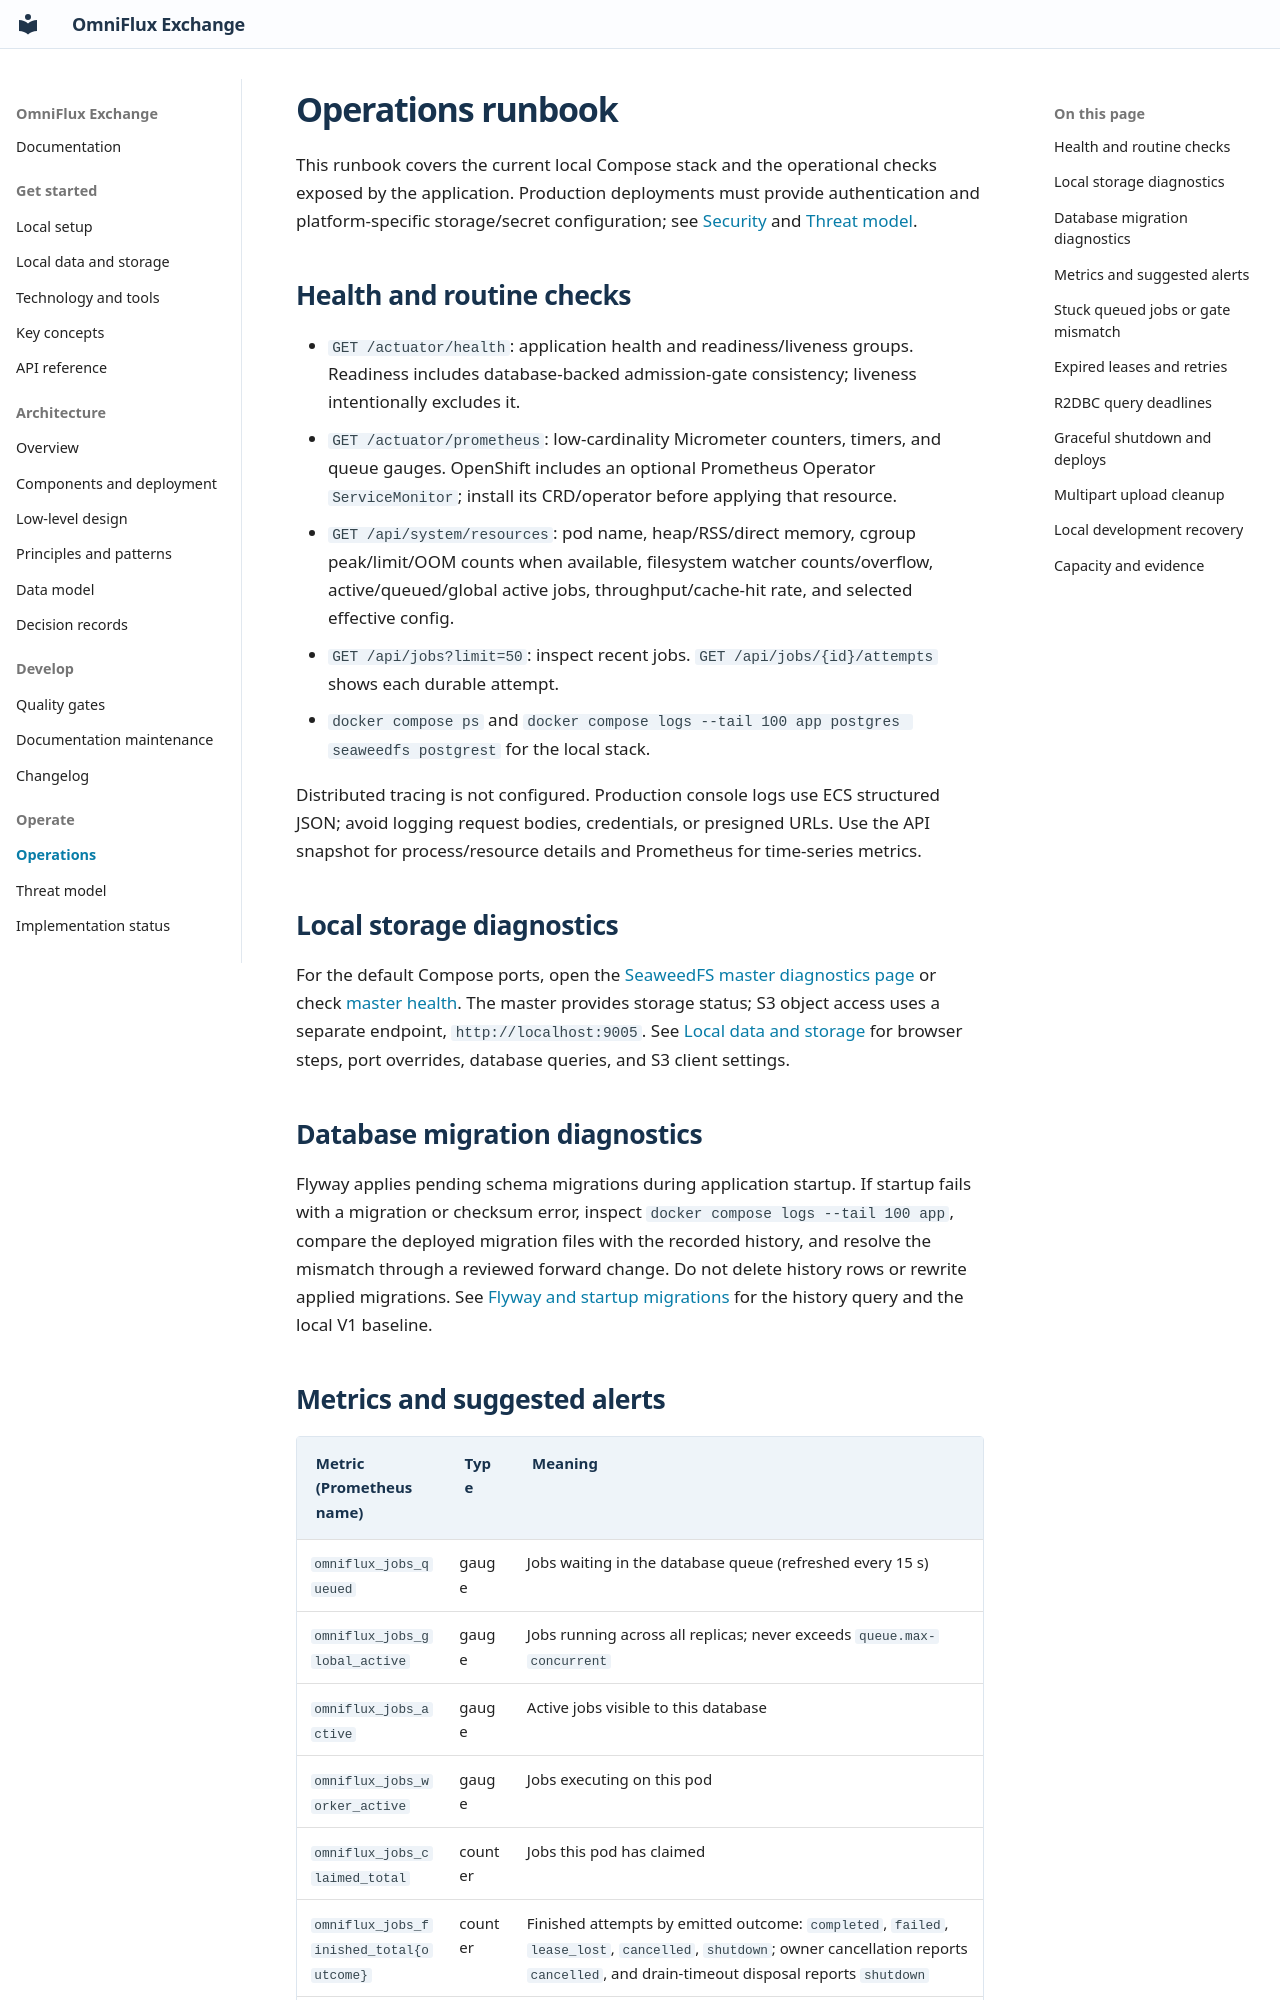

repository: KannanThiraviam/OmniFlux-Exchange · page: OPERATIONS/index.html · generator: mkdocs

# Operations runbook

This runbook covers the current local Compose stack and the operational checks exposed by the application. Production deployments must provide authentication and platform-specific storage/secret configuration; see [Security](../SECURITY.md) and [Threat model](THREAT_MODEL.md).

## Health and routine checks

- `GET /actuator/health`: application health and readiness/liveness groups. Readiness includes database-backed admission-gate consistency; liveness intentionally excludes it.
- `GET /actuator/prometheus`: low-cardinality Micrometer counters, timers, and queue gauges. OpenShift includes an optional Prometheus Operator `ServiceMonitor`; install its CRD/operator before applying that resource.
- `GET /api/system/resources`: pod name, heap/RSS/direct memory, cgroup peak/limit/OOM counts when available, filesystem watcher counts/overflow, active/queued/global active jobs, throughput/cache-hit rate, and selected effective config.
- `GET /api/jobs?limit=50`: inspect recent jobs. `GET /api/jobs/{id}/attempts` shows each durable attempt.
- `docker compose ps` and `docker compose logs --tail 100 app postgres seaweedfs postgrest` for the local stack.

Distributed tracing is not configured. Production console logs use ECS structured JSON; avoid logging request bodies, credentials, or presigned URLs. Use the API snapshot for process/resource details and Prometheus for time-series metrics.

## Local storage diagnostics

For the default Compose ports, open the [SeaweedFS master diagnostics page](http://localhost:9006) or check [master health](http://localhost:9006/cluster/healthz). The master provides storage status; S3 object access uses a separate endpoint, `http://localhost:9005`. See [Local data and storage](LOCAL_DATA.md#open-seaweedfs-diagnostics) for browser steps, port overrides, database queries, and S3 client settings.

## Database migration diagnostics

Flyway applies pending schema migrations during application startup. If startup fails with a migration or checksum error, inspect `docker compose logs --tail 100 app`, compare the deployed migration files with the recorded history, and resolve the mismatch through a reviewed forward change. Do not delete history rows or rewrite applied migrations. See [Flyway and startup migrations](data-model.md#flyway-and-startup-migrations) for the history query and the local V1 baseline.
